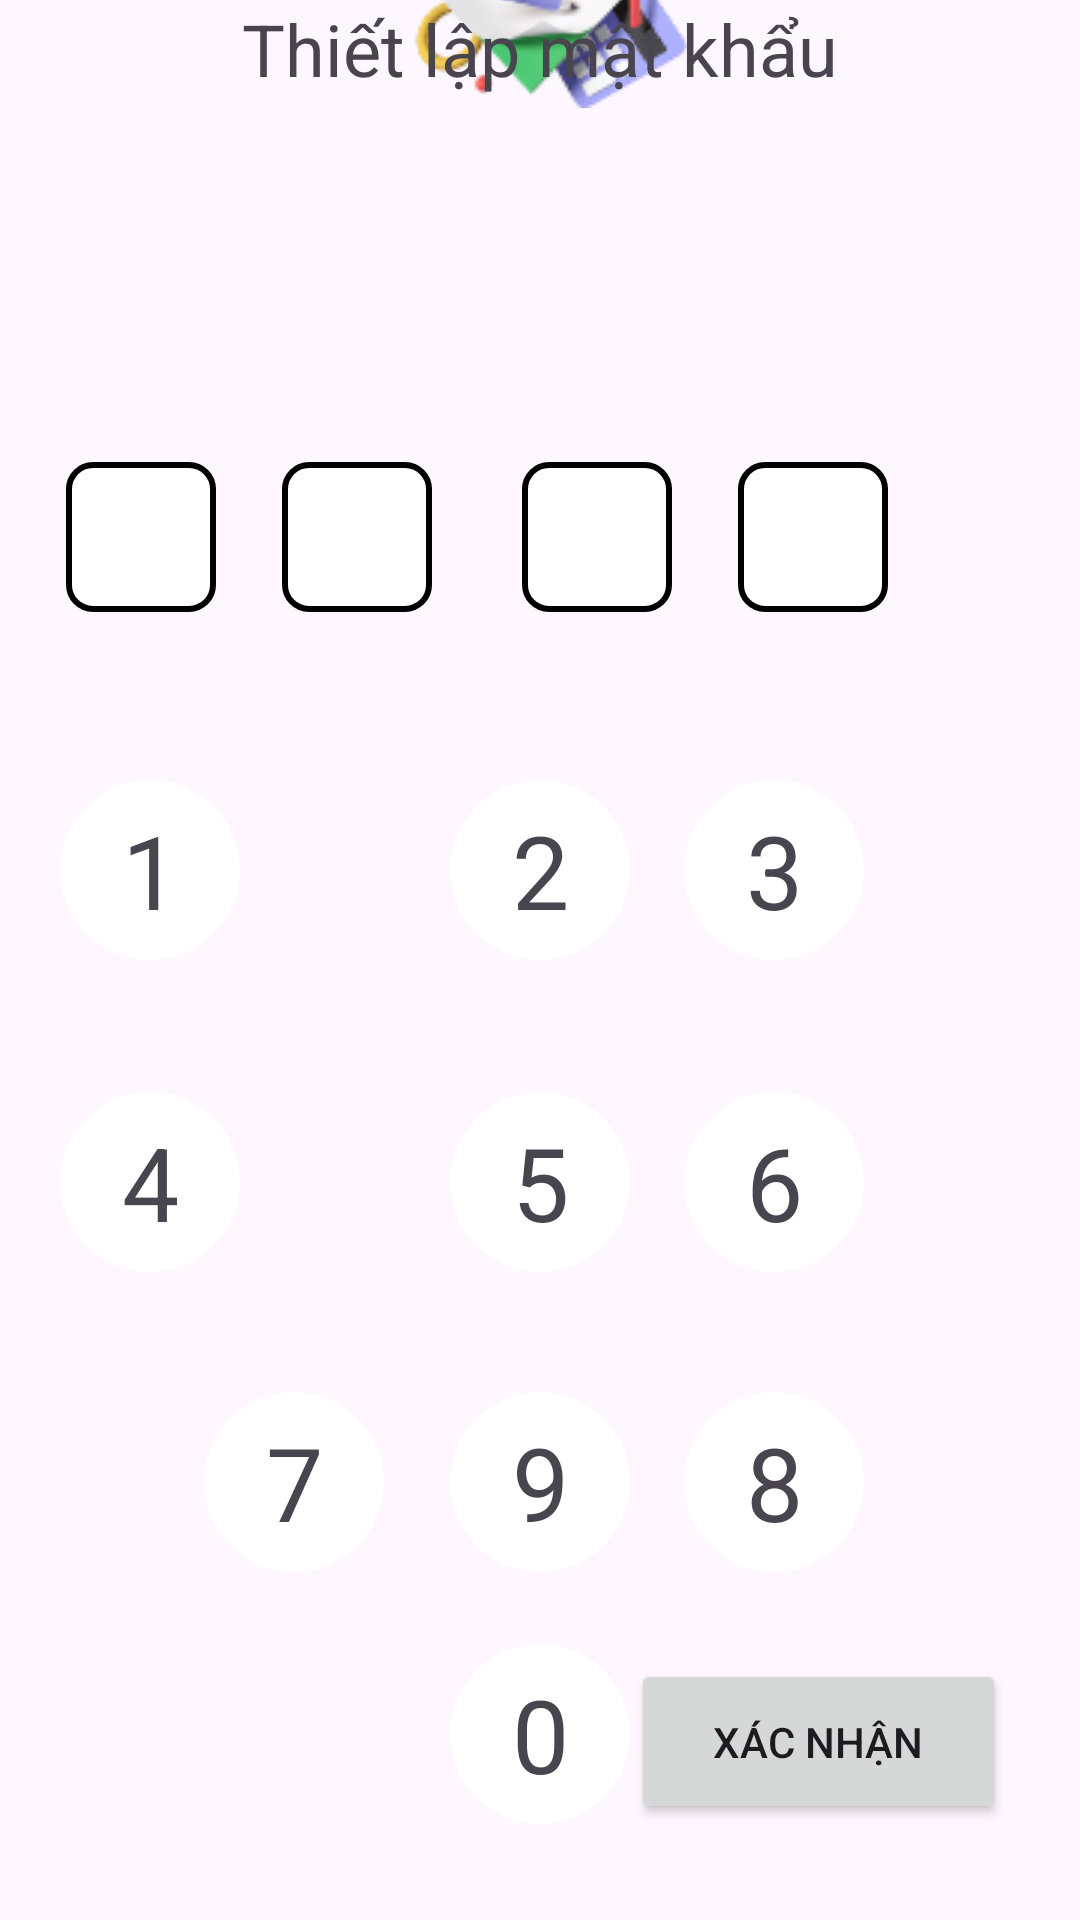

Reconstruct the res/layout file that produces this screen, plus the resources it refers to.
<!-- AndroidManifest.xml: application theme Base.Theme.Quanlytaichinh -->
<!-- res/layout/pin_entry_layout.xml -->
<?xml version="1.0" encoding="utf-8"?>
<androidx.constraintlayout.widget.ConstraintLayout xmlns:android="http://schemas.android.com/apk/res/android"
    xmlns:app="http://schemas.android.com/apk/res-auto"
    xmlns:tools="http://schemas.android.com/tools"
    android:layout_width="match_parent"
    android:layout_height="match_parent"
    tools:context=".LoginActivity"
    android:background="@drawable/backgroup">

    
    
    
    
    
    
    
    

    <EditText
        android:id="@+id/editTextPhone4"
        android:layout_width="50dp"
        android:layout_height="50dp"
        android:layout_alignParentStart="true"
        android:layout_alignParentEnd="true"
        android:layout_alignParentBottom="true"
        android:layout_marginEnd="64dp"
        android:layout_marginBottom="436dp"
        android:background="@drawable/rounded_border"
        android:ems="10"
        android:inputType="phone"
        app:layout_constraintBottom_toBottomOf="parent"
        app:layout_constraintEnd_toEndOf="parent" />

    <EditText
        android:id="@+id/editTextPhone5"
        android:layout_width="50dp"
        android:layout_height="50dp"
        android:layout_alignParentEnd="true"
        android:layout_alignParentBottom="true"
        android:layout_marginEnd="136dp"
        android:layout_marginBottom="436dp"
        android:background="@drawable/rounded_border"
        android:ems="10"
        android:inputType="phone"
        app:layout_constraintBottom_toBottomOf="parent"
        app:layout_constraintEnd_toEndOf="parent" />

    <EditText
        android:id="@+id/editTextPhone6"
        android:layout_width="50dp"
        android:layout_height="50dp"
        android:layout_alignParentEnd="true"
        android:layout_alignParentBottom="true"
        android:layout_marginEnd="216dp"
        android:layout_marginBottom="436dp"
        android:background="@drawable/rounded_border"
        android:ems="10"
        android:inputType="phone"
        app:layout_constraintBottom_toBottomOf="parent"
        app:layout_constraintEnd_toEndOf="parent" />

    <EditText
        android:id="@+id/editTextPhone7"
        android:layout_width="50dp"
        android:layout_height="50dp"
        android:layout_alignParentEnd="true"
        android:layout_alignParentBottom="true"
        android:layout_marginEnd="288dp"
        android:layout_marginBottom="436dp"
        android:background="@drawable/rounded_border"
        android:ems="10"
        android:inputType="phone"
        app:layout_constraintBottom_toBottomOf="parent"
        app:layout_constraintEnd_toEndOf="parent" />

    <ImageView
        android:id="@+id/imageView"
        android:layout_width="wrap_content"
        android:layout_height="wrap_content"
        android:layout_alignParentEnd="true"
        android:layout_alignParentBottom="true"
        android:layout_marginBottom="604dp"
        app:layout_constraintBottom_toBottomOf="parent"
        app:layout_constraintEnd_toEndOf="parent"
        app:layout_constraintHorizontal_bias="0.501"
        app:layout_constraintStart_toStartOf="parent"
        app:srcCompat="@drawable/logo" />

    <TextView
        android:id="@+id/textView7"
        android:layout_width="60dp"
        android:layout_height="60dp"
        android:layout_marginEnd="280dp"
        android:layout_marginBottom="320dp"
        android:background="@drawable/circle_border"
        android:gravity="center"
        android:text="1"
        android:textSize="34sp"
        app:layout_constraintBottom_toBottomOf="parent"
        app:layout_constraintEnd_toEndOf="parent" />

    <TextView
        android:id="@+id/textView8"
        android:layout_width="60dp"
        android:layout_height="60dp"
        android:layout_marginBottom="320dp"
        android:background="@drawable/circle_border"
        android:gravity="center"
        android:text="2"
        android:textSize="34sp"
        app:layout_constraintBottom_toBottomOf="parent"
        app:layout_constraintEnd_toEndOf="parent"
        app:layout_constraintStart_toStartOf="parent" />

    <TextView
        android:id="@+id/textView9"
        android:layout_width="60dp"
        android:layout_height="60dp"
        android:layout_marginEnd="72dp"
        android:layout_marginBottom="320dp"
        android:background="@drawable/circle_border"
        android:gravity="center"
        android:text="3"
        android:textSize="34sp"
        app:layout_constraintBottom_toBottomOf="parent"
        app:layout_constraintEnd_toEndOf="parent" />

    <TextView
        android:id="@+id/textView10"
        android:layout_width="60dp"
        android:layout_height="60dp"
        android:layout_marginEnd="280dp"
        android:layout_marginBottom="216dp"
        android:background="@drawable/circle_border"
        android:gravity="center"
        android:text="4"
        android:textSize="34sp"
        app:layout_constraintBottom_toBottomOf="parent"
        app:layout_constraintEnd_toEndOf="parent" />

    <TextView
        android:id="@+id/textView11"
        android:layout_width="60dp"
        android:layout_height="60dp"
        android:layout_marginBottom="216dp"
        android:background="@drawable/circle_border"
        android:gravity="center"
        android:text="5"
        android:textSize="34sp"
        app:layout_constraintBottom_toBottomOf="parent"
        app:layout_constraintEnd_toEndOf="parent"
        app:layout_constraintStart_toStartOf="parent" />

    <TextView
        android:id="@+id/textView12"
        android:layout_width="60dp"
        android:layout_height="60dp"
        android:layout_marginEnd="72dp"
        android:layout_marginBottom="216dp"
        android:background="@drawable/circle_border"
        android:gravity="center"
        android:text="6"
        android:textSize="34sp"
        app:layout_constraintBottom_toBottomOf="parent"
        app:layout_constraintEnd_toEndOf="parent" />

    <TextView
        android:id="@+id/textView13"
        android:layout_width="60dp"
        android:layout_height="60dp"
        android:layout_marginStart="68dp"
        android:layout_marginBottom="116dp"
        android:background="@drawable/circle_border"
        android:gravity="center"
        android:text="7"
        android:textSize="34sp"
        app:layout_constraintBottom_toBottomOf="parent"
        app:layout_constraintStart_toStartOf="parent" />

    <TextView
        android:id="@+id/textView14"
        android:layout_width="60dp"
        android:layout_height="60dp"
        android:layout_marginEnd="72dp"
        android:layout_marginBottom="116dp"
        android:background="@drawable/circle_border"
        android:gravity="center"
        android:text="8"
        android:textSize="34sp"
        app:layout_constraintBottom_toBottomOf="parent"
        app:layout_constraintEnd_toEndOf="parent" />

    <TextView
        android:id="@+id/textView15"
        android:layout_width="60dp"
        android:layout_height="60dp"
        android:layout_marginBottom="116dp"
        android:background="@drawable/circle_border"
        android:gravity="center"
        android:text="9"
        android:textSize="34sp"
        app:layout_constraintBottom_toBottomOf="parent"
        app:layout_constraintEnd_toEndOf="parent"
        app:layout_constraintStart_toStartOf="parent" />

    <TextView
        android:id="@+id/textView16"
        android:layout_width="60dp"
        android:layout_height="60dp"
        android:layout_marginBottom="32dp"
        android:background="@drawable/circle_border"
        android:gravity="center"
        android:text="0"
        android:textSize="34sp"
        app:layout_constraintBottom_toBottomOf="parent"
        app:layout_constraintEnd_toEndOf="parent"
        app:layout_constraintStart_toStartOf="parent" />

    <Button
        android:id="@+id/login"
        android:layout_width="125dp"
        android:layout_height="55dp"
        android:layout_marginBottom="32dp"
        android:text="Xác nhận"
        app:layout_constraintBottom_toBottomOf="parent"
        app:layout_constraintEnd_toEndOf="parent"
        app:layout_constraintHorizontal_bias="0.895"
        app:layout_constraintStart_toStartOf="parent" />

    <TextView
        android:id="@+id/textView26"
        android:layout_width="wrap_content"
        android:layout_height="wrap_content"
        android:text="Thiết lập mật khẩu"
        android:textSize="24sp"
        app:layout_constraintEnd_toEndOf="parent"
        app:layout_constraintStart_toStartOf="parent"
        tools:layout_editor_absoluteY="174dp" />

    
    
    
    
    
    
    
    
    
    
    
    
    

    

    
</androidx.constraintlayout.widget.ConstraintLayout>
<!-- resources referenced by this layout -->
<resources>
  <!-- drawable circle_border (drawable) -->
  <?xml version="1.0" encoding="utf-8"?>
  <layer-list xmlns:android="http://schemas.android.com/apk/res/android">
      <item>
          <shape android:shape="oval">
              <stroke android:width="2dp" android:color="#fff" />
              <solid android:color="@android:color/white" />
          </shape>
      </item>
  </layer-list>
  <!-- drawable logo: png bitmap (drawable, 18698 bytes) -->
  <!-- drawable rounded_border (drawable) -->
  <?xml version="1.0" encoding="utf-8"?>
  <shape xmlns:android="http://schemas.android.com/apk/res/android">
      <solid android:color="#FFFFFF" /> 
      <stroke
          android:width="2dp"/> 
      <stroke android:color="#000000" />  
      <corners android:radius="8dp" /> 
  </shape>
  <style name="Base.Theme.Quanlytaichinh" parent="Theme.Material3.DayNight.NoActionBar">
          
          
      </style>
</resources>
